The GitHub repository AkkarKhadija24/Image-Classifier-Project contains a labelled image folder "Data-new" with 10 categories: armyworms, corn borers, corn earworms, fall armyworms, monarch butterfly, mourning cloak butterfly, oleander hawk moth, orange oakleaf butterfly, tomato hornworms, ladybug. Examples follow, each with its label.

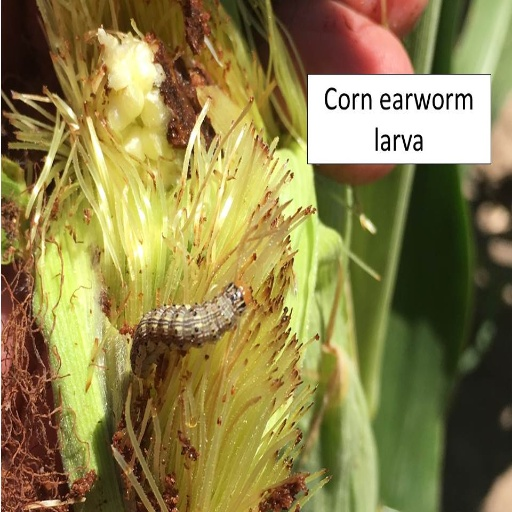
Label: corn earworms

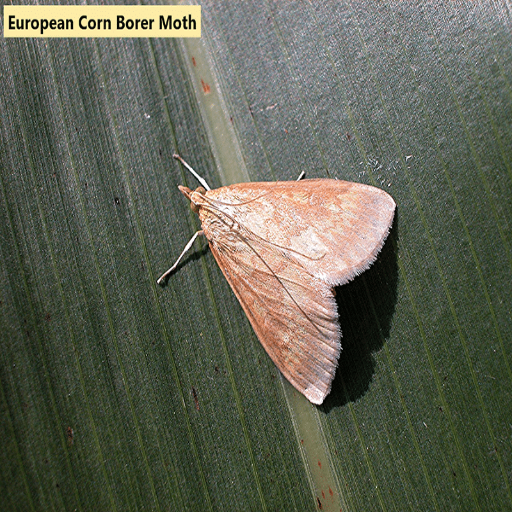
Label: corn borers

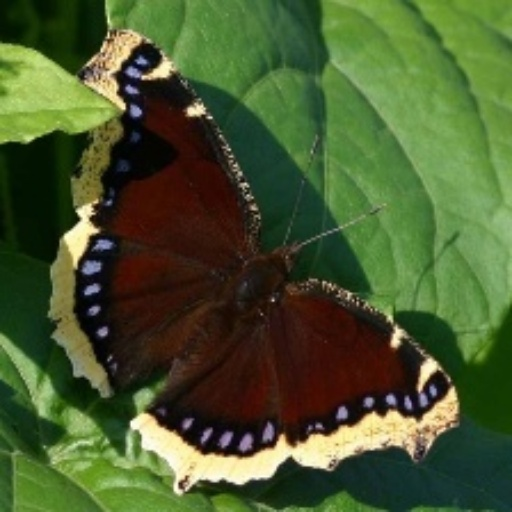
Label: mourning cloak butterfly

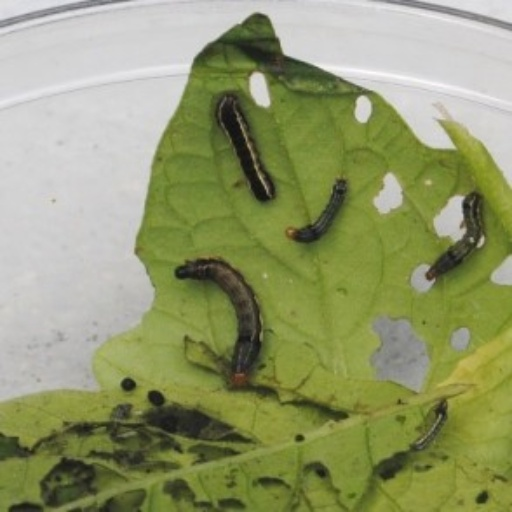
Label: armyworms

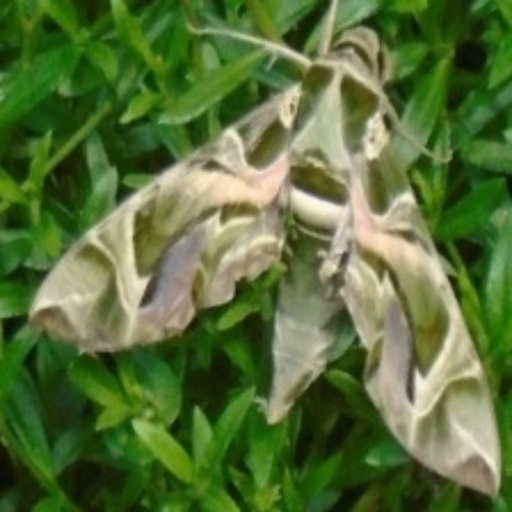
Label: oleander hawk moth

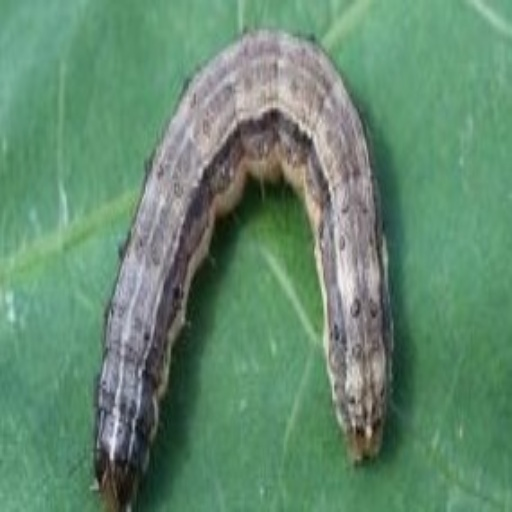
Label: fall armyworms
